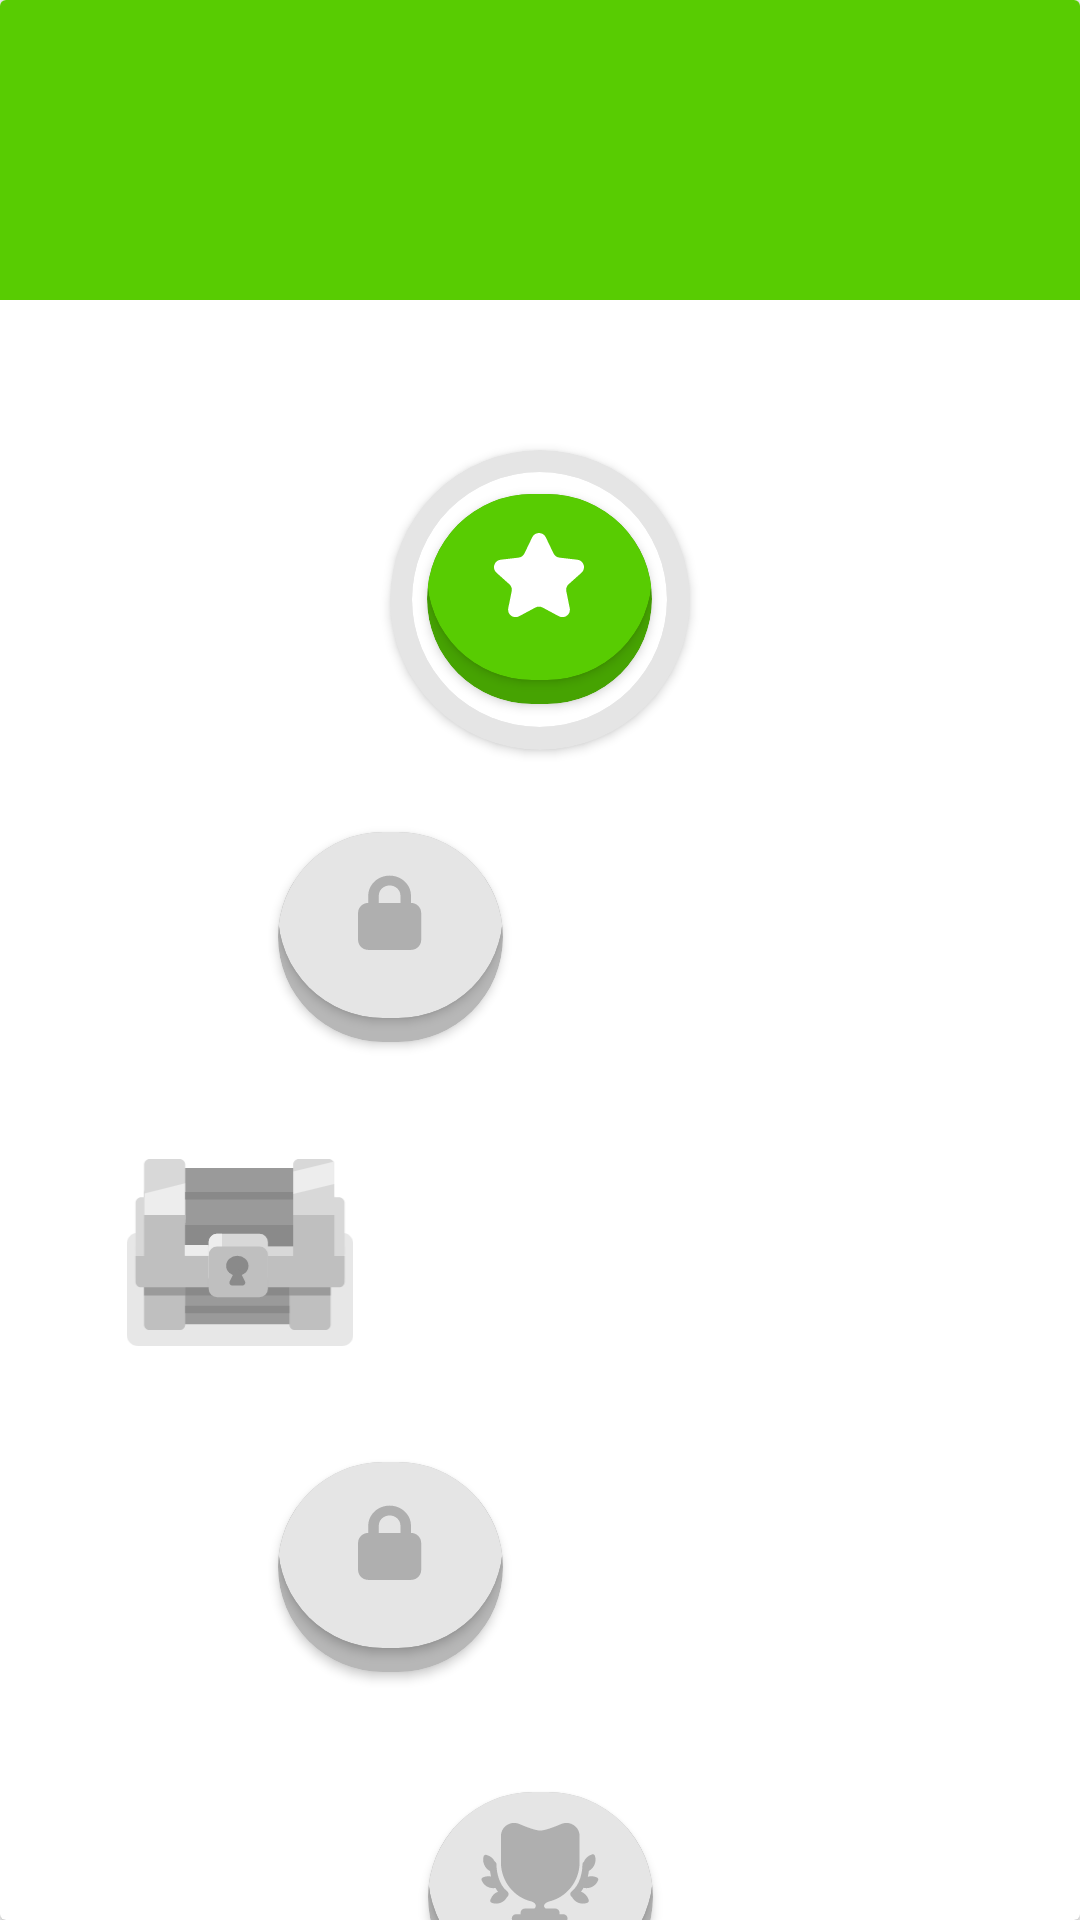

Here is an Android app screen rendered from its layout file. Give the layout XML and the strings, colors and styles it references.
<!-- AndroidManifest.xml: application theme Theme.DuoLingo -->
<!-- res/layout/cardview_home_activities.xml -->
<?xml version="1.0" encoding="utf-8"?>
<androidx.cardview.widget.CardView xmlns:android="http://schemas.android.com/apk/res/android"
    xmlns:app="http://schemas.android.com/apk/res-auto"
    android:layout_width="match_parent"
    android:layout_height="match_parent"
    xmlns:tools="http://schemas.android.com/tools">

    <androidx.constraintlayout.widget.ConstraintLayout
        android:layout_width="match_parent"
        android:layout_height="match_parent">

        <androidx.constraintlayout.widget.ConstraintLayout
            android:id="@+id/titol_activities"
            android:layout_width="match_parent"
            android:layout_height="100dp"
            app:layout_constraintTop_toTopOf="parent"
            app:layout_constraintStart_toStartOf="parent"
            android:background="@color/owl">
            <TextView
                android:id="@+id/home_cv_titol_titol"
                android:layout_width="wrap_content"
                android:layout_height="wrap_content"
                app:layout_constraintTop_toTopOf="parent"
                app:layout_constraintStart_toStartOf="parent"
                android:layout_marginTop="15dp"
                android:layout_marginStart="15dp"
                tools:text="Unit 1"
                android:fontFamily="@font/din_bold"
                android:textSize="30sp"
                android:textColor="@color/white"
                />
            <TextView
                android:id="@+id/home_cv_titol_desc"
                android:layout_width="wrap_content"
                android:layout_height="wrap_content"
                app:layout_constraintTop_toBottomOf="@id/home_cv_titol_titol"
                app:layout_constraintStart_toStartOf="parent"
                android:layout_marginTop="10dp"
                android:layout_marginStart="15dp"
                tools:text="Use basic phrases, say what people do"
                android:fontFamily="@font/din"
                android:textSize="20sp"
                android:textColor="@color/white"
                />
        </androidx.constraintlayout.widget.ConstraintLayout>

        <androidx.cardview.widget.CardView
            android:id="@+id/active_B"
            android:layout_width="100dp"
            android:layout_height="100dp"
            app:cardBackgroundColor="#e5e5e5"
            app:cardCornerRadius="100dp"
            app:layout_constraintEnd_toEndOf="parent"
            app:layout_constraintStart_toStartOf="parent"
            app:layout_constraintTop_toBottomOf="@+id/titol_activities"
            android:layout_marginTop="50dp">

            <androidx.cardview.widget.CardView
                android:layout_width="85dp"
                android:layout_height="85dp"
                android:layout_gravity="center"
                app:cardCornerRadius="100dp"
                app:cardElevation="0dp">

                <androidx.cardview.widget.CardView
                    android:layout_width="75dp"
                    android:layout_height="70dp"
                    android:layout_gravity="center"
                    app:cardBackgroundColor="#46a302"
                    app:cardCornerRadius="50dp">

                    <androidx.cardview.widget.CardView
                        android:layout_width="75dp"
                        android:layout_height="70dp"
                        android:layout_gravity="center"
                        android:layout_marginBottom="8dp"
                        app:cardBackgroundColor="@color/owl"
                        app:cardCornerRadius="50dp">

                        <ImageView
                            android:layout_width="wrap_content"
                            android:layout_height="wrap_content"
                            android:layout_gravity="center"
                            android:src="@drawable/home_star"
                            android:contentDescription="@string/a_star"/>
                    </androidx.cardview.widget.CardView>

                </androidx.cardview.widget.CardView>

            </androidx.cardview.widget.CardView>

        </androidx.cardview.widget.CardView>

        <androidx.cardview.widget.CardView
            android:id="@+id/locked1_B"
            android:layout_width="85dp"
            android:layout_height="85dp"
            android:layout_gravity="center"
            app:cardCornerRadius="100dp"
            app:cardElevation="0dp"
            android:layout_marginTop="20dp"
            android:layout_marginEnd="100dp"
            app:layout_constraintEnd_toEndOf="parent"
            app:layout_constraintStart_toStartOf="parent"
            app:layout_constraintTop_toBottomOf="@id/active_B">

            <androidx.cardview.widget.CardView
                android:layout_width="75dp"
                android:layout_height="70dp"
                android:layout_gravity="center"
                app:cardBackgroundColor="#b7b7b7"
                app:cardCornerRadius="50dp">

                <androidx.cardview.widget.CardView
                    android:layout_width="75dp"
                    android:layout_height="70dp"
                    android:layout_gravity="center"
                    android:layout_marginBottom="8dp"
                    app:cardBackgroundColor="#e5e5e5"
                    app:cardCornerRadius="50dp">

                    <ImageView
                        android:layout_width="wrap_content"
                        android:layout_height="wrap_content"
                        android:layout_gravity="center"
                        android:src="@drawable/home_lock"
                        android:contentDescription="@string/a_lock" />
                </androidx.cardview.widget.CardView>

            </androidx.cardview.widget.CardView>
        </androidx.cardview.widget.CardView>

        <androidx.cardview.widget.CardView
            android:id="@+id/locked2_B"
            android:layout_width="85dp"
            android:layout_height="85dp"
            android:layout_gravity="center"
            app:cardElevation="0dp"
            android:layout_marginTop="20dp"
            android:layout_marginEnd="200dp"
            app:layout_constraintEnd_toEndOf="parent"
            app:layout_constraintStart_toStartOf="parent"
            app:layout_constraintTop_toBottomOf="@id/locked1_B">

                    <ImageView
                        android:translationZ="3dp"
                        android:layout_width="wrap_content"
                        android:layout_height="wrap_content"
                        android:layout_gravity="center"
                        android:src="@drawable/chest_lock"
                        android:contentDescription="@string/a_lock" />

        </androidx.cardview.widget.CardView>

        <androidx.cardview.widget.CardView
            android:id="@+id/locked3_B"
            android:layout_width="85dp"
            android:layout_height="85dp"
            android:layout_gravity="center"
            app:cardCornerRadius="100dp"
            app:cardElevation="0dp"
            android:layout_marginTop="20dp"
            android:layout_marginEnd="100dp"
            app:layout_constraintEnd_toEndOf="parent"
            app:layout_constraintStart_toStartOf="parent"
            app:layout_constraintTop_toBottomOf="@id/locked2_B">

            <androidx.cardview.widget.CardView
                android:layout_width="75dp"
                android:layout_height="70dp"
                android:layout_gravity="center"
                app:cardBackgroundColor="#b7b7b7"
                app:cardCornerRadius="50dp">

                <androidx.cardview.widget.CardView
                    android:layout_width="75dp"
                    android:layout_height="70dp"
                    android:layout_gravity="center"
                    android:layout_marginBottom="8dp"
                    app:cardBackgroundColor="#e5e5e5"
                    app:cardCornerRadius="50dp">

                    <ImageView
                        android:layout_width="wrap_content"
                        android:layout_height="wrap_content"
                        android:layout_gravity="center"
                        android:src="@drawable/home_lock"
                        android:contentDescription="@string/a_lock" />
                </androidx.cardview.widget.CardView>

            </androidx.cardview.widget.CardView>
        </androidx.cardview.widget.CardView>

        <androidx.cardview.widget.CardView
            android:id="@+id/lockedLast_B"
            android:layout_width="85dp"
            android:layout_height="85dp"
            android:layout_gravity="center"
            app:cardCornerRadius="100dp"
            app:cardElevation="0dp"
            android:layout_marginTop="130dp"
            app:layout_constraintEnd_toEndOf="parent"
            app:layout_constraintStart_toStartOf="parent"
            app:layout_constraintTop_toBottomOf="@id/locked2_B">

            <androidx.cardview.widget.CardView
                android:layout_width="75dp"
                android:layout_height="70dp"
                android:layout_gravity="center"
                app:cardBackgroundColor="#b7b7b7"
                app:cardCornerRadius="50dp">

                <androidx.cardview.widget.CardView
                    android:layout_width="75dp"
                    android:layout_height="70dp"
                    android:layout_gravity="center"
                    android:layout_marginBottom="8dp"
                    app:cardBackgroundColor="#e5e5e5"
                    app:cardCornerRadius="50dp">

                    <ImageView
                        android:layout_width="wrap_content"
                        android:layout_height="wrap_content"
                        android:layout_gravity="center"
                        android:src="@drawable/last_activity"
                        android:contentDescription="@string/a_lock" />
                </androidx.cardview.widget.CardView>

            </androidx.cardview.widget.CardView>
        </androidx.cardview.widget.CardView>

    </androidx.constraintlayout.widget.ConstraintLayout>
</androidx.cardview.widget.CardView>
<!-- resources referenced by this layout -->
<resources>
  <color name="owl">#58cc02</color>
  <color name="white">#FFFFFFFF</color>
  <!-- drawable chest_lock: vector/xml drawable (drawable, 5103 chars, omitted) -->
  <!-- drawable home_lock (drawable) -->
  <vector xmlns:android="http://schemas.android.com/apk/res/android"
      android:width="42dp"
      android:height="34dp"
      android:viewportWidth="42"
      android:viewportHeight="34">
    <path
        android:pathData="M20.873,4.538C16.945,4.538 13.76,7.524 13.76,11.207V13.483C13.76,13.539 13.761,13.594 13.763,13.649H13.705C11.854,13.649 10.354,15.15 10.354,17.001V25.942C10.354,27.793 11.854,29.293 13.705,29.293H28.045C29.896,29.293 31.397,27.793 31.397,25.942V17.001C31.397,15.15 29.896,13.649 28.045,13.649H27.984C27.985,13.594 27.986,13.539 27.986,13.483V11.207C27.986,7.524 24.801,4.538 20.873,4.538ZM24.481,13.649C24.484,13.594 24.486,13.539 24.486,13.483V11.207C24.486,9.337 22.868,7.82 20.873,7.82C18.878,7.82 17.261,9.337 17.261,11.207V13.483C17.261,13.539 17.262,13.594 17.265,13.649H24.481Z"
        android:fillColor="#AFAFAF"
        android:fillType="evenOdd"/>
  </vector>
  <!-- drawable home_star (drawable) -->
  <vector xmlns:android="http://schemas.android.com/apk/res/android"
      android:width="42dp"
      android:height="34dp"
      android:viewportWidth="42"
      android:viewportHeight="34">
    <group>
      <clip-path
          android:pathData="M6,3h30v28h-30z"/>
      <path
          android:pathData="M18.752,4.412C19.66,2.529 22.34,2.529 23.248,4.412L25.854,9.815C26.225,10.585 26.964,11.111 27.813,11.21L33.791,11.908C35.927,12.157 36.768,14.811 35.166,16.246L30.885,20.079C30.224,20.67 29.927,21.567 30.104,22.436L31.247,28.053C31.668,30.124 29.486,31.749 27.623,30.751L22.179,27.834C21.442,27.44 20.558,27.44 19.821,27.834L14.377,30.751C12.514,31.749 10.332,30.124 10.753,28.053L11.896,22.436C12.073,21.567 11.776,20.67 11.116,20.079L6.834,16.246C5.232,14.811 6.073,12.157 8.209,11.908L14.188,11.21C15.036,11.111 15.775,10.585 16.146,9.815L18.752,4.412Z"
          android:fillColor="#ffffff"/>
    </group>
  </vector>
  <!-- drawable last_activity: vector/xml drawable (drawable, 2520 chars, omitted) -->
  <string name="a_lock">A lock</string>
  <string name="a_star">A star</string>
  <style name="Theme.DuoLingo" parent="Theme.AppCompat.DayNight.NoActionBar">
          
          <item name="colorPrimary">@color/owl</item>
          <item name="colorPrimaryVariant">@color/tree_frog</item>
          <item name="colorOnPrimary">@color/white</item>
          
          <item name="colorSecondary">@color/moon_jelly</item>
          <item name="colorSecondaryVariant">@color/macaw</item>
          <item name="colorOnSecondary">@color/black</item>
          
          <item name="android:statusBarColor">?attr/colorPrimaryVariant</item>
          
  
      </style>
  <color name="tree_frog">#58a700</color>
  <color name="moon_jelly">#7af0f2</color>
  <color name="macaw">#1899d6</color>
  <color name="black">#FF000000</color>
</resources>
